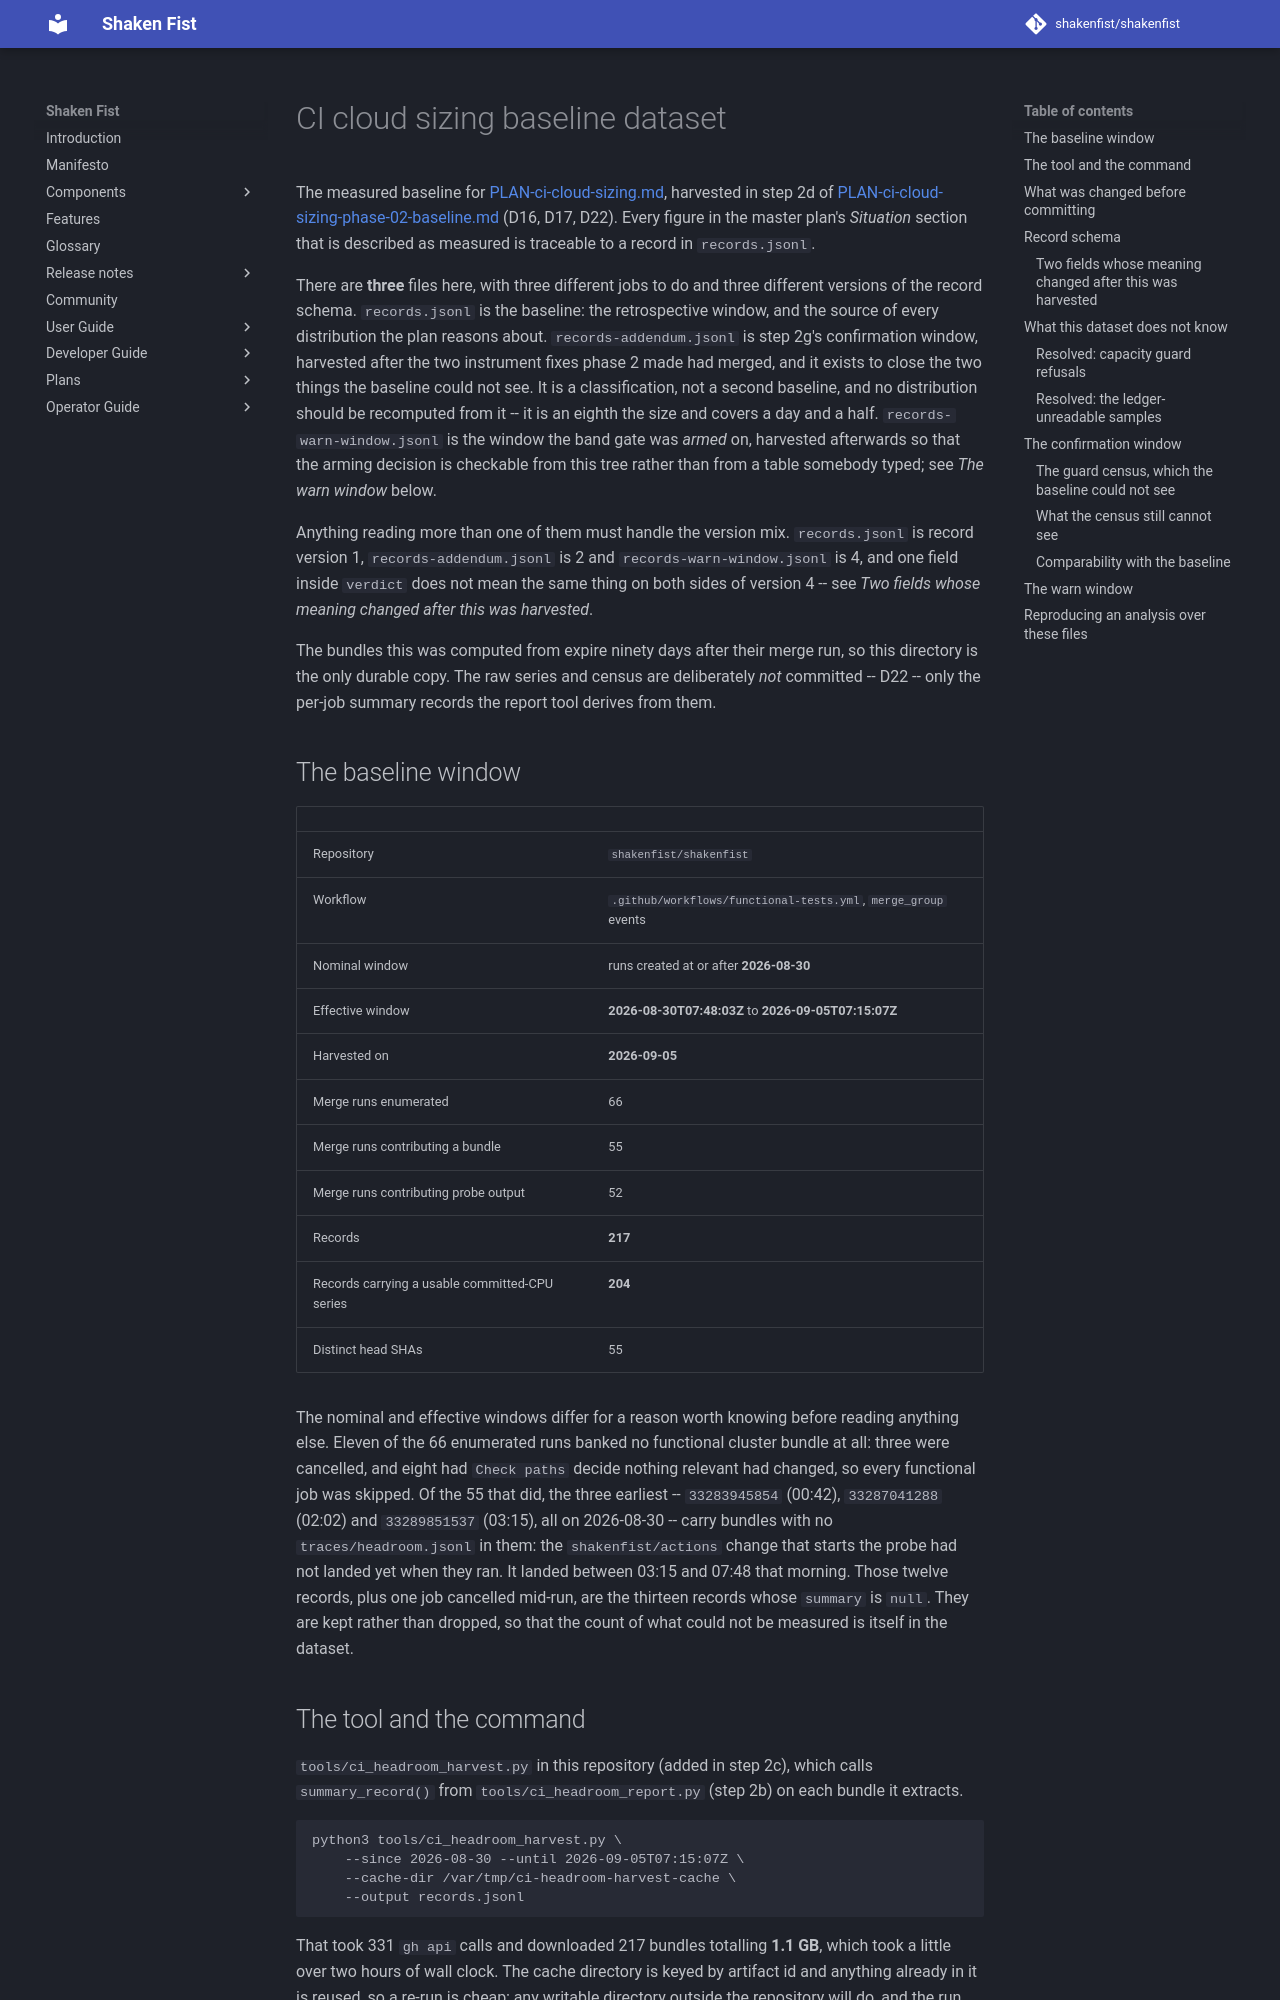

repository: shakenfist/shakenfist · page: plans/data/ci-cloud-sizing-baseline/index.html · generator: mkdocs

# CI cloud sizing baseline dataset

The measured baseline for
[PLAN-ci-cloud-sizing.md](../../PLAN-ci-cloud-sizing.md), harvested in
step 2d of
[PLAN-ci-cloud-sizing-phase-02-baseline.md](../../PLAN-ci-cloud-sizing-phase-02-baseline.md)
(D16, D17, D22). Every figure in the master plan's *Situation* section
that is described as measured is traceable to a record in
`records.jsonl`.

There are **three** files here, with three different jobs to do and
three different versions of the record schema. `records.jsonl` is the
baseline: the retrospective window, and the source of every
distribution the plan reasons about. `records-addendum.jsonl` is step
2g's confirmation window, harvested after the two instrument fixes
phase 2 made had merged, and it exists to close the two things the
baseline could not see. It is a classification, not a second baseline,
and no distribution should be recomputed from it -- it is an eighth
the size and covers a day and a half. `records-warn-window.jsonl` is
the window the band gate was *armed* on, harvested afterwards so that
the arming decision is checkable from this tree rather than from a
table somebody typed; see *The warn window* below.

Anything reading more than one of them must handle the version mix.
`records.jsonl` is record version 1, `records-addendum.jsonl` is 2 and
`records-warn-window.jsonl` is 4, and one field inside `verdict` does
not mean the same thing on both sides of version 4 -- see *Two fields
whose meaning changed after this was harvested*.

The bundles this was computed from expire ninety days after their
merge run, so this directory is the only durable copy. The raw series
and census are deliberately *not* committed -- D22 -- only the per-job
summary records the report tool derives from them.

## The baseline window

| | |
|---|---|
| Repository | `shakenfist/shakenfist` |
| Workflow | `.github/workflows/functional-tests.yml`, `merge_group` events |
| Nominal window | runs created at or after **2026-08-30** |
| Effective window | **2026-08-30T07:48:03Z** to **2026-09-05T07:15:07Z** |
| Harvested on | **2026-09-05** |
| Merge runs enumerated | 66 |
| Merge runs contributing a bundle | 55 |
| Merge runs contributing probe output | 52 |
| Records | **217** |
| Records carrying a usable committed-CPU series | **204** |
| Distinct head SHAs | 55 |

The nominal and effective windows differ for a reason worth knowing
before reading anything else. Eleven of the 66 enumerated runs banked
no functional cluster bundle at all: three were cancelled, and eight
had `Check paths` decide nothing relevant had changed, so every
functional job was skipped. Of the 55 that did, the three earliest --
`33283945854` (00:42), `33287041288` (02:02) and `33289851537`
(03:15), all on 2026-08-30 -- carry bundles with no
`traces/headroom.jsonl` in them: the `shakenfist/actions` change that
starts the probe had not landed yet when they ran. It landed between
03:15 and 07:48 that morning. Those twelve records, plus one job
cancelled mid-run, are the thirteen records whose `summary` is
`null`. They are kept rather than dropped, so that the count of
what could not be measured is itself in the dataset.

## The tool and the command

`tools/ci_headroom_harvest.py` in this repository (added in step 2c),
which calls `summary_record()` from `tools/ci_headroom_report.py`
(step 2b) on each bundle it extracts.

```
python3 tools/ci_headroom_harvest.py \
    --since 2026-08-30 --until 2026-09-05T07:15:07Z \
    --cache-dir /var/tmp/ci-headroom-harvest-cache \
    --output records.jsonl
```

That took 331 `gh api` calls and downloaded 217 bundles totalling
**1.1 GB**, which took a little over two hours of wall clock. The
cache directory is keyed by artifact id and anything already in it
is reused, so a re-run is cheap; any writable directory outside the
repository will do, and the run above used a scratch directory
rather than the path shown.

The harvest was run with `--since` alone; `--until` was added to the
tool afterwards, and the command above carries it because a window
with no end is not reproducible -- it grows with every merge run, so
the command as originally run enumerates more today than it did on
the day it was run. The boundary shown is the last run in the
dataset, and the two together name exactly the window this file
covers. Re-running it will still produce a shorter file eventually:
these bundles expire ninety days after their run.
